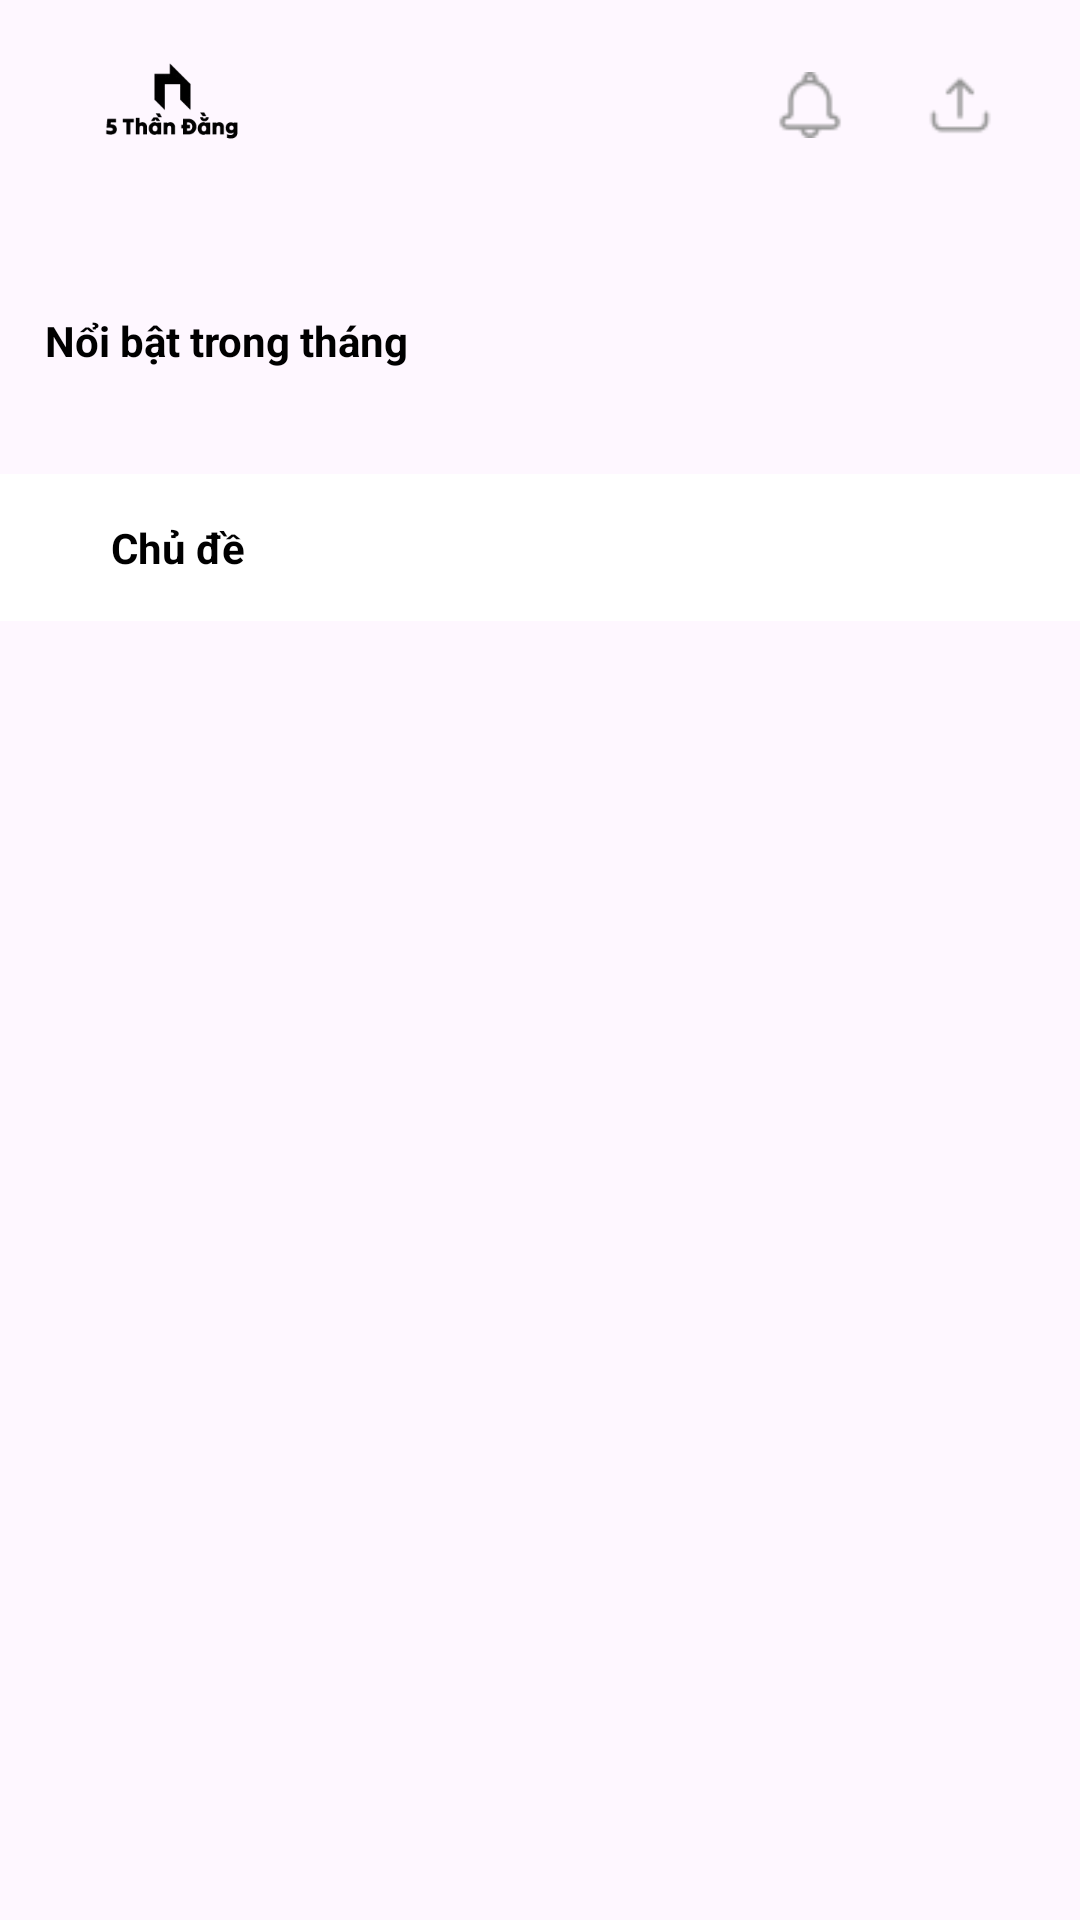

This screen was rendered from an Android layout file. Write that file and the resources it references.
<!-- AndroidManifest.xml: application theme Theme.BlogMobileApp -->
<!-- res/layout/activity_home.xml -->
<?xml version="1.0" encoding="utf-8"?>
<LinearLayout xmlns:android="http://schemas.android.com/apk/res/android"
    xmlns:app="http://schemas.android.com/apk/res-auto"
    xmlns:tools="http://schemas.android.com/tools"
    android:layout_width="match_parent"
    android:layout_height="match_parent"
    android:orientation="vertical"
    tools:context=".HomeActivity">

    <include
        android:id="@+id/navbar"
        layout="@layout/navbar" />

    <ScrollView
        android:id="@+id/homeScrollView"
        android:layout_width="match_parent"
        android:layout_height="match_parent">

        <LinearLayout
            android:layout_width="match_parent"
            android:layout_height="wrap_content"
            android:orientation="vertical"
            android:background="@color/background_color">

            <TextView
                android:layout_width="wrap_content"
                android:layout_height="wrap_content"
                android:text="@string/H01"
                android:textSize="14sp"
                android:textColor="@color/black"
                android:textStyle="bold"
                android:layout_marginStart="15dp"
                android:layout_marginTop="34dp"
                android:layout_marginBottom="15dp" />

            <androidx.recyclerview.widget.RecyclerView
                android:id="@+id/recyclerFeaturedPost"
                android:layout_width="match_parent"
                android:layout_height="wrap_content"
                android:layout_marginStart="5dp" />

            <LinearLayout
                android:layout_width="match_parent"
                android:layout_height="wrap_content"
                android:background="@color/white"
                android:orientation="vertical"
                android:layout_marginTop="20dp">

                <TextView
                    android:layout_width="wrap_content"
                    android:layout_height="wrap_content"
                    android:layout_marginTop="15dp"
                    android:layout_marginBottom="15dp"
                    android:layout_marginStart="37dp"
                    android:text="@string/H03"
                    android:textSize="14sp"
                    android:textColor="@color/black"
                    android:textStyle="bold"/>

                <androidx.constraintlayout.widget.ConstraintLayout
                    android:id="@+id/constraintLayout"
                    android:layout_width="match_parent"
                    android:layout_height="wrap_content"
                    android:layout_marginStart="35dp"
                    android:layout_marginEnd="35dp">

                    <androidx.constraintlayout.helper.widget.Flow
                        android:id="@+id/flowLayout"
                        android:layout_width="match_parent"
                        android:layout_height="wrap_content"
                        app:flow_wrapMode="chain"
                        app:flow_horizontalGap="8dp"
                        app:flow_verticalGap="8dp"
                        app:flow_horizontalStyle="packed"
                        app:flow_verticalStyle="spread_inside"
                        app:layout_constraintBottom_toBottomOf="parent"
                        app:layout_constraintStart_toStartOf="parent"
                        app:layout_constraintTop_toTopOf="parent" />
                </androidx.constraintlayout.widget.ConstraintLayout>

                <androidx.recyclerview.widget.RecyclerView
                    android:id="@+id/recyclerPost"
                    android:layout_width="match_parent"
                    android:layout_height="wrap_content"
                    android:layout_marginStart="5dp"/>
            </LinearLayout>

        </LinearLayout>
    </ScrollView>

</LinearLayout>
<!-- res/layout/navbar.xml (included above) -->
<?xml version="1.0" encoding="utf-8"?>
<LinearLayout xmlns:android="http://schemas.android.com/apk/res/android"
    android:orientation="horizontal"
    android:layout_width="match_parent"
    android:layout_height="70dp"
    android:padding="10dp">
    
    <ImageView
        android:id="@+id/homeIcon"
        android:layout_width="55dp"
        android:layout_height="50dp"
        android:layout_marginStart="20dp"
        android:src="@drawable/my_app_logo"/>
    
    <LinearLayout
        android:layout_width="0dp"
        android:layout_height="wrap_content"
        android:layout_weight="1"
        android:layout_marginStart="120dp">
        
        <ImageView
            android:id="@+id/searchIcon"
            android:layout_width="30dp"
            android:layout_height="30dp"
            android:src="@drawable/search"
            android:padding="3dp"
            android:layout_marginTop="10dp"
            android:layout_marginEnd="20dp"/>

        <ImageView
            android:id="@+id/notificationIcon"
            android:layout_width="30dp"
            android:layout_height="30dp"
            android:src="@drawable/notification"
            android:padding="4dp"
            android:layout_marginTop="10dp"
            android:layout_marginEnd="20dp"/>

        <ImageView
            android:id="@+id/uploadIcon"
            android:layout_width="30dp"
            android:layout_height="30dp"
            android:src="@drawable/upload"
            android:padding="4dp"
            android:layout_marginTop="10dp"
            android:layout_marginEnd="20dp"/>

        <ImageView
            android:id="@+id/userAvatar"
            android:layout_width="40dp"
            android:layout_height="40dp"
            android:layout_marginTop="5dp"
            android:padding="4dp"
            android:scaleType="fitCenter"/>
    </LinearLayout>
</LinearLayout>
<!-- resources referenced by this layout -->
<resources>
  <color name="black">#FF000000</color>
  <color name="white">#FFFFFFFF</color>
  <!-- drawable my_app_logo: png bitmap (drawable, 8058 bytes) -->
  <!-- drawable notification: png bitmap (drawable, 749 bytes) -->
  <!-- drawable upload: png bitmap (drawable, 563 bytes) -->
  <string name="H01">Nổi bật trong tháng</string>
  <string name="H03">Chủ đề</string>
  <style name="Theme.BlogMobileApp" parent="Base.Theme.BlogMobileApp" />
  <style name="Base.Theme.BlogMobileApp" parent="Theme.Material3.DayNight.NoActionBar">
          
          
      </style>
</resources>
